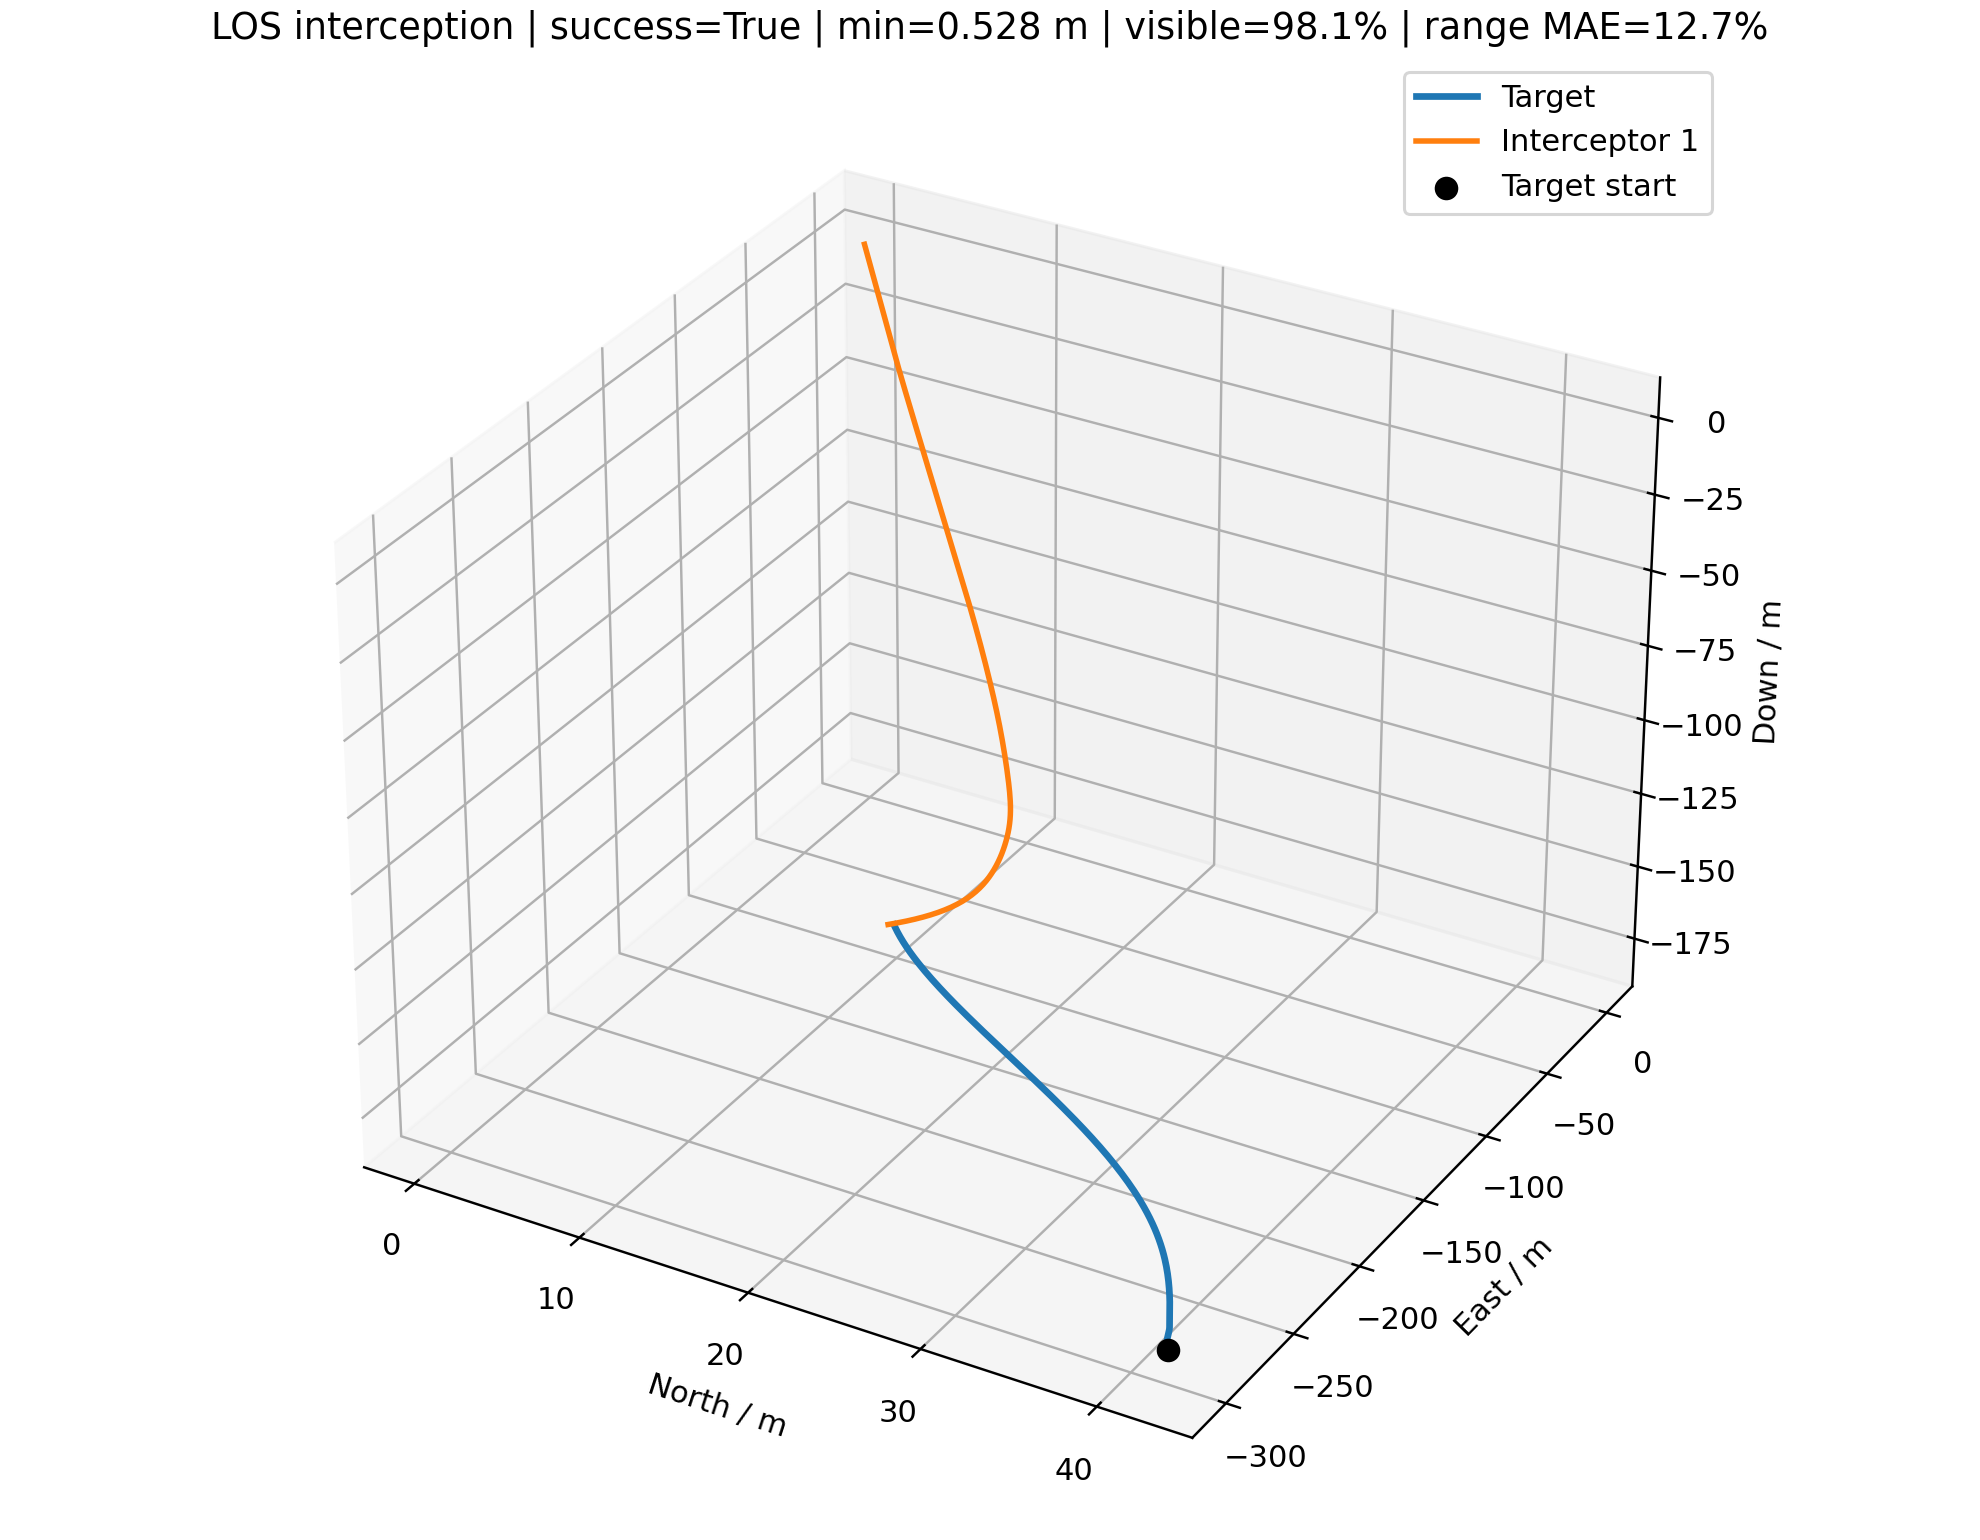

Data behind this chart, as committed beside it:
time_s, interceptor_id, interceptor_north_m, interceptor_east_m, interceptor_down_m, target_north_m, target_east_m, target_down_m, distance_m, target_visible, range_error_fraction, desired_velocity_north_mps, desired_velocity_east_mps, desired_velocity_down_mps, command_action_north, command_action_east, command_action_down, actual_acceleration_north_mps2, actual_acceleration_east_mps2, actual_acceleration_down_mps2
0.000000000000000000e+00, 0.000000000000000000e+00, 0.000000000000000000e+00, 0.000000000000000000e+00, 0.000000000000000000e+00, 4.224893791377705554e+01, -3.023083200938315827e+02, -1.786571583778151080e+02, 3.536858399659681709e+02, 1.000000000000000000e+00, nan, 1.608067543569297042e+00, -1.150637676823881783e+01, -6.799999999999999822e+00, 0.000000000000000000e+00, 0.000000000000000000e+00, 0.000000000000000000e+00, 0.000000000000000000e+00, 0.000000000000000000e+00, 0.000000000000000000e+00
1.000000000000000056e-01, 0.000000000000000000e+00, 1.608067543569297042e-01, -1.150637676823881739e+00, -6.800000000000000488e-01, 4.216652556964417897e+01, -3.016842914224111496e+02, -1.782869620027996120e+02, 3.516094287682362847e+02, 1.000000000000000000e+00, 1.287383960653407655e-01, 1.608067543569297042e+00, -1.150637676823881783e+01, -6.799999999999999822e+00, 0.000000000000000000e+00, 0.000000000000000000e+00, 0.000000000000000000e+00, 0.000000000000000000e+00, 0.000000000000000000e+00, 0.000000000000000000e+00
2.000000000000000111e-01, 0.000000000000000000e+00, 3.216135087138594084e-01, -2.301275353647763477e+00, -1.360000000000000098e+00, 4.209376819805045500e+01, -3.010603832555624422e+02, -1.779141697928239978e+02, 3.495329631565113004e+02, 1.000000000000000000e+00, 7.030863845094754705e-01, 1.645148432509833780e+00, -1.170290922783615706e+01, -7.000000000000000000e+00, 1.913861505888017232e-03, -1.014365943826251067e-02, -1.548394518500167266e-02, 0.000000000000000000e+00, 0.000000000000000000e+00, 0.000000000000000000e+00
3.000000000000000444e-01, 0.000000000000000000e+00, 4.824428544455128254e-01, -3.452032767041263384e+00, -2.040121849153940126e+00, 4.203561168312189267e+01, -3.004366747431628824e+02, -1.775380523882314492e+02, 3.474565685562563999e+02, 1.000000000000000000e+00, -1.434080985790449070e-01, 1.689651862265511451e+00, -1.189789498305940718e+01, -7.185807342220019933e+00, 5.701340568302105949e-03, -2.810737850443418770e-02, -4.192800732964385019e-02, 2.259137472369432235e-03, -1.197365696181860832e-02, -1.218491539397670818e-02
4.000000000000000222e-01, 0.000000000000000000e+00, 6.433532016199461356e-01, -4.603194586085646023e+00, -2.720647551263275510e+00, 4.199488388063444688e+01, -2.998132435924459855e+02, -1.771591940543833630e+02, 3.453805562418885415e+02, 1.000000000000000000e+00, 7.234015245396530069e-01, 1.714494139208806667e+00, -1.209634613895493871e+01, -7.330514245841387222e+00, 9.921560289249611517e-03, -5.227842656331188609e-02, -7.363149717228081870e-02, 8.100144277988051075e-03, -4.044056508826569113e-02, -4.038529553956898832e-02
5.000000000000000000e-01, 0.000000000000000000e+00, 8.044297935463553539e-01, -5.755218788296583732e+00, -3.401997637304408961e+00, 4.196663201332106041e+01, -2.991900676494792606e+02, -1.767782799967570497e+02, 3.433040528490034831e+02, 1.000000000000000000e+00, -1.331297681007758138e-01, 1.734754404102739844e+00, -1.228647646637910285e+01, -7.443212095697546715e+00, 1.421215941949751337e-02, -8.070735644767061678e-02, -1.067345746848170907e-01, 1.662447519759274045e-02, -8.623831665552109116e-02, -8.243839317980131143e-02
6.000000000000000888e-01, 0.000000000000000000e+00, 9.657749794815797539e-01, -6.908718728447391655e+00, -4.084687673129294261e+00, 4.194589975476512222e+01, -2.985670819586519542e+02, -1.763959664235668754e+02, 3.412259489741815628e+02, 1.000000000000000000e+00, -1.278973923497116472e-01, 1.758623139061026297e+00, -1.244566385194451286e+01, -7.530981269415987001e+00, 1.869981784018188639e-02, -1.106188886883060496e-01, -1.386721069670320272e-01, 2.685940088151794053e-02, -1.475737939869870841e-01, -1.339949783751696322e-01
7.000000000000000666e-01, 0.000000000000000000e+00, 1.127503810067837842e+00, -8.064419503139097500e+00, -4.769281694029391616e+00, 4.192772861406452733e+01, -2.979441958676189302e+02, -1.760128898488552238e+02, 3.391449784724241567e+02, 1.000000000000000000e+00, -1.225983106597425820e-01, 1.763412361934418193e+00, -1.258541555132969414e+01, -7.599335970637438820e+00, 2.230336678355190547e-02, -1.403653640838693206e-01, -1.677996989019265861e-01, 3.836446510336404686e-02, -2.200834540897517733e-01, -1.903985075212261402e-01
8.000000000000000444e-01, 0.000000000000000000e+00, 1.289728603627817938e+00, -9.223112035472970760e+00, -5.456351020989787415e+00, 4.190715892273655641e+01, -2.973213116614539331e+02, -1.756296764837164233e+02, 3.370598002914354083e+02, 1.000000000000000000e+00, -2.937824712355727730e-01, 1.780427546825590124e+00, -1.267253691387225345e+01, -7.652570665475317391e+00, 2.579000973147239570e-02, -1.668926303759699081e-01, -1.931316457669745024e-01, 4.959629737219969914e-02, -2.991757642167204301e-01, -2.475306060298697042e-01
9.000000000000000222e-01, 0.000000000000000000e+00, 1.452558641280893958e+00, -1.038558917453843300e+01, -6.146441524592898276e+00, 4.187923066622906276e+01, -2.966983490756796868e+02, -1.752469522780336035e+02, 3.349690956346507846e+02, 1.000000000000000000e+00, -2.894254685640463842e-01, 1.791421687057953793e+00, -1.277446871877346091e+01, -7.694029887501624643e+00, 2.881687008868701050e-02, -1.912689673580592054e-01, -2.141535722608494396e-01, 6.052440930960585608e-02, -3.784606731589673090e-01, -3.021176642714544780e-01
1.000000000000000000e+00, 0.000000000000000000e+00, 1.616095934678930979e+00, -1.155261954785367351e+01, -6.840049721754176026e+00, 4.183898539706248698e+01, -2.960753189112711539e+02, -1.748653604129098653e+02, 3.328716754585889248e+02, 1.000000000000000000e+00, 1.916607727841750375e-01, 1.774969013687543340e+00, -1.288455892180257223e+01, -7.726318362081244118e+00, 3.001263145105145802e-02, -2.139820251458602607e-01, -2.306862432519395101e-01, 7.072557449609996605e-02, -4.553234249778599918e-01, -3.517693558167238610e-01
1.100000000000000089e+00, 0.000000000000000000e+00, 1.780416471879464835e+00, -1.272493745833028456e+01, -7.537606867188870297e+00, 4.179138259851927018e+01, -2.954523809384954802e+02, -1.744842860720857516e+02, 3.307671059896371730e+02, 1.000000000000000000e+00, 1.991456760666954207e-01, 1.769904648394825086e+00, -1.298698027106349784e+01, -7.751464651368032754e+00, 3.031746651490471733e-02, -2.346071932114445480e-01, -2.427853304790617839e-01, 7.832438024967378065e-02, -5.287537161369261218e-01, -3.948948273416288401e-01
1.200000000000000178e+00, 0.000000000000000000e+00, 1.945569940266707043e+00, -1.390323174433582309e+01, -8.239469742501311700e+00, 4.174138017532924039e+01, -2.948296241819625152e+02, -1.741030879636551845e+02, 3.286549624297451828e+02, 1.000000000000000000e+00, -9.493697365400743937e-02, 1.779753937779664952e+00, -1.309617474877141774e+01, -7.771048601155923663e+00, 3.065896835434979428e-02, -2.535768967573386323e-01, -2.506670281809022516e-01, 8.329311867082944687e-02, -5.976375528927697633e-01, -4.305729877747180301e-01
1.300000000000000044e+00, 0.000000000000000000e+00, 2.111590507877687095e+00, -1.508814412736198918e+01, -8.945916770801250806e+00, 4.169393491247438277e+01, -2.942071208650083918e+02, -1.737211141164285664e+02, 3.265348845436354281e+02, 1.000000000000000000e+00, 2.144802125018590022e-01, 1.788997677408183051e+00, -1.316286716984944150e+01, -7.786300596586364087e+00, 3.097212675210895758e-02, -2.687081270044405223e-01, -2.546526215586387143e-01, 8.670992237377264655e-02, -6.618097020627785598e-01, -4.584152987497079890e-01
1.400000000000000133e+00, 0.000000000000000000e+00, 2.278502595221290505e+00, -1.628024244142398658e+01, -9.657148188417062684e+00, 4.164882365970119338e+01, -2.935848988050786375e+02, -1.733383999468955494e+02, 3.244062989507251018e+02, 1.000000000000000000e+00, -2.665968590121045034e-01, 1.806933928066464912e+00, -1.323872393271651227e+01, -7.798178862570992464e+00, 3.169422393588973430e-02, -2.809917391136544929e-01, -2.551271782203151650e-01, 8.915197326234258757e-02, -7.185931035832318070e-01, -4.784389315872763504e-01
1.500000000000000000e+00, 0.000000000000000000e+00, 2.446329537777957697e+00, -1.748001609200425577e+01, -1.037328917929102623e+01, 4.160312696569830848e+01, -2.929629377804314458e+02, -1.729553310907765535e+02, 3.222685452831401562e+02, 1.000000000000000000e+00, 2.303307537245133929e-01, 1.822328902951444007e+00, -1.327837031093693554e+01, -7.807429665421351750e+00, 3.259103552317387659e-02, -2.888956149250175298e-01, -2.525088968457674388e-01, 9.148552130641549041e-02, -7.675336518270345909e-01, -4.909573258152878372e-01
1.600000000000000089e+00, 0.000000000000000000e+00, 2.615096075267944187e+00, -1.868785521651696158e+01, -1.109439506705333756e+01, 4.155678340211464672e+01, -2.923412431536992244e+02, -1.725719076724020624e+02, 3.201212564303883141e+02, 1.000000000000000000e+00, 2.384624491811047076e-01, 1.842649523060066352e+00, -1.330899409311009585e+01, -7.814634197925251158e+00, 3.386609871686551559e-02, -2.926702664804504694e-01, -2.472265720322887328e-01, 9.395949333189043684e-02, -8.065473932436773019e-01, -4.964896888346864712e-01
1.700000000000000178e+00, 0.000000000000000000e+00, 2.784832264038306082e+00, -1.990404100155501510e+01, -1.182045783852472454e+01, 4.150973041363982219e+01, -2.917198201541400522e+02, -1.721881304916763611e+02, 3.179641897528907180e+02, 1.000000000000000000e+00, 2.467389264950310412e-01, 1.861491482404418196e+00, -1.334067068865778083e+01, -7.820245093480950871e+00, 3.534665726801081154e-02, -2.930820517559722393e-01, -2.397032777638125889e-01, 9.696512803755200083e-02, -8.346660525349642867e-01, -4.956883709075259881e-01
1.800000000000000044e+00, 0.000000000000000000e+00, 2.955573810816943592e+00, -2.112874885615454090e+01, -1.255141342975362306e+01, 4.146190439795316252e+01, -2.910986738802365039e+02, -1.718040010457982874e+02, 3.157972206578143073e+02, 1.000000000000000000e+00, 2.551649603984349479e-01, 1.887947238815564699e+00, -1.336155569520918540e+01, -7.824614863333462011e+00, 3.736471479155561992e-02, -2.901727169713626542e-01, -2.303448308985960591e-01, 1.005358008275599735e-01, -8.522069561472420673e-01, -4.892819757513157120e-01
1.900000000000000133e+00, 0.000000000000000000e+00, 3.127366194141959710e+00, -2.236205082925278731e+01, -1.328714933875094673e+01, 4.141324078849544321e+01, -2.904778093029569845e+02, -1.714195215504472856e+02, 3.136203361975793769e+02, 1.000000000000000000e+00, -2.417529802525079097e-01, 1.910339147702269536e+00, -1.333878426151565222e+01, -7.828018043516439484e+00, 3.957319959409171667e-02, -2.823331107274896778e-01, -2.195319307824015742e-01, 1.050836546378548647e-01, -8.594118498720264565e-01, -4.780317768424974245e-01
2.000000000000000000e+00, 0.000000000000000000e+00, 3.300263067272821260e+00, -2.360389808139828816e+01, -1.402751223871752906e+01, 4.136367414001966125e+01, -2.898572312696157951e+02, -1.710346949603516862e+02, 3.114336464200897581e+02, 1.000000000000000000e+00, -4.563749850124032559e-02, 1.930806379496392333e+00, -1.332503228750619151e+01, -7.830668442907875004e+00, 4.180717775558712157e-02, -2.710821412150432042e-01, -2.076151199844540052e-01, 1.104489805845552952e-01, -8.545279047254110694e-01, -4.626990969258090725e-01
2.100000000000000089e+00, 0.000000000000000000e+00, 3.474323342613791166e+00, -2.485412818261977463e+01, -1.477231535425505982e+01, 4.131313821687313492e+01, -2.892369445082631501e+02, -1.706495249891523827e+02, 3.092373747834001279e+02, 1.000000000000000000e+00, -2.311697669309698000e-01, 1.940521593813049783e+00, -1.329560613796271973e+01, -7.832732576029377114e+00, 4.347837252988621254e-02, -2.563906133147073607e-01, -1.949118992968637276e-01, 1.163402210108407664e-01, -8.382849075986673615e-01, -4.440215570947818602e-01
2.200000000000000178e+00, 0.000000000000000000e+00, 3.649602479261452537e+00, -2.611246919418589840e+01, -1.552134543380071285e+01, 4.126156608395888981e+01, -2.886169536325290892e+02, -1.702640161284701605e+02, 3.070318522403829320e+02, 1.000000000000000000e+00, -3.216273076665765451e-02, 1.951610773983482705e+00, -1.325689299561706491e+01, -7.834340124520768001e+00, 4.475177932014617888e-02, -2.386240801151219282e-01, -1.817054743159466634e-01, 1.218861306691269020e-01, -8.110910344633972535e-01, -4.226964008123179628e-01
2.300000000000000266e+00, 0.000000000000000000e+00, 3.826149146254132827e+00, -2.737854645933560960e+01, -1.627436920727690861e+01, 4.120889020031901850e+01, -2.879972631468417035e+02, -1.698781736660809258e+02, 3.048175086191347987e+02, 1.000000000000000000e+00, -2.201893637603713483e-01, 1.958976667981304765e+00, -1.323596681734382940e+01, -7.835592084544686919e+00, 4.549459379987422919e-02, -2.195211277832138375e-01, -1.682447226511179506e-01, 1.267530345019169669e-01, -7.736253583588168503e-01, -3.993693930542480675e-01
2.400000000000000355e+00, 0.000000000000000000e+00, 4.004001631097455771e+00, -2.865190724447491988e+01, -1.703113926136805389e+01, 4.115504251527666213e+01, -2.873778774519331591e+02, -1.694920037030988738e+02, 3.025948490719700885e+02, 1.000000000000000000e+00, 3.090906231345680322e-01, 1.967893928568976714e+00, -1.321524828770922255e+01, -7.836567111991689316e+00, 4.587913386607608140e-02, -1.995814607433760990e-01, -1.547450581762262745e-01, 1.305817850642605749e-01, -7.283519989597950772e-01, -3.746280614949597521e-01
2.500000000000000000e+00, 0.000000000000000000e+00, 4.183187695479250401e+00, -2.993204158336931897e+01, -1.779139929823111999e+01, 4.109995456706666062e+01, -2.867588008505439348e+02, -1.691055131700638299e+02, 3.003644336614246413e+02, 1.000000000000000000e+00, -2.087974725659026420e-01, 1.977693913825369298e+00, -1.322163226240255440e+01, -7.837326464130931036e+00, 4.601044835180419929e-02, -1.806226753435206944e-01, -1.413899375620043530e-01, 1.333579538472014769e-01, -6.773553755089551931e-01, -3.489982771920627780e-01
2.600000000000000089e+00, 0.000000000000000000e+00, 4.363725727761073259e+00, -3.121841637483863963e+01, -1.855488876875634219e+01, 4.104355758387713848e+01, -2.861400375532302860e+02, -1.687187098418258415e+02, 2.981268457695099983e+02, 1.000000000000000000e+00, 3.284274301809766428e-01, 1.973341497363576114e+00, -1.322544349034812683e+01, -7.837917848171599644e+00, 4.519977183394422587e-02, -1.625582234083044197e-01, -1.283328088631294217e-01, 1.351967900028011038e-01, -6.240452574924080231e-01, -3.229433662154619356e-01
2.700000000000000178e+00, 0.000000000000000000e+00, 4.545617311757349732e+00, -3.251049504243281518e+01, -1.932134689032398001e+01, 4.098578258721587275e+01, -2.855215916841772241e+02, -1.683316023511164303e+02, 2.958826742167433963e+02, 1.000000000000000000e+00, 3.383624191308394202e-01, 1.974339209575382004e+00, -1.325036205841504611e+01, -7.838378418525568492e+00, 4.392211816914675521e-02, -1.465548457155342599e-01, -1.156993453481847955e-01, 1.353551714453538890e-01, -5.703876124856661622e-01, -2.968651042416831642e-01
2.800000000000000266e+00, 0.000000000000000000e+00, 4.728848326573750427e+00, -3.380776323092970870e+01, -2.009051607266854944e+01, 4.092656049750596736e+01, -2.849034672869157703e+02, -1.679442002006940129e+02, 2.936324894694232057e+02, 1.000000000000000000e+00, 1.135846350938951588e-02, 1.976402503559335111e+00, -1.325254994249723772e+01, -7.838737111077898057e+00, 4.233496291261321098e-02, -1.312603760519726881e-01, -1.035898424482255553e-01, 1.339430820123808930e-01, -5.189520902716692197e-01, -2.711060776930287464e-01
2.900000000000000355e+00, 0.000000000000000000e+00, 4.913391472546969396e+00, -3.510972843097044915e+01, -2.086214478503404024e+01, 4.086582224180495615e+01, -2.842856683298406892e+02, -1.675565137739485806e+02, 2.913768422434416721e+02, 1.000000000000000000e+00, 3.587761893951852965e-01, 1.960937640464263332e+00, -1.324191050294141192e+01, -7.839016461118534451e+00, 3.960937240118021091e-02, -1.161214208652543989e-01, -9.208168348755522981e-02, 1.312131156818608924e-01, -4.697011543848496062e-01, -2.459530020924082794e-01
3.000000000000000000e+00, 0.000000000000000000e+00, 5.099198018505199492e+00, -3.641591321908739332e+01, -2.163598990415079371e+01, 4.080349886353051403e+01, -2.836681987114232015e+02, -1.671685543438491095e+02, 2.891162691589847782e+02, 1.000000000000000000e+00, 2.694454655523914610e-02, 1.940809691820589489e+00, -1.324801582255807020e+01, -7.839234019148933363e+00, 3.577058130133655561e-02, -1.022220298492837881e-01, -8.123180215911850188e-02, 1.263399985011361693e-01, -4.219588076200782023e-01, -2.216406751262079977e-01
3.100000000000000089e+00, 0.000000000000000000e+00, 5.286193094100609891e+00, -3.772586395378333890e+01, -2.241181858638870139e+01, 4.073952163406381999e+01, -2.830510622650121491e+02, -1.667803340801169725e+02, 2.868512849838207899e+02, 1.000000000000000000e+00, 3.799299195533656359e-01, 1.922041634361088880e+00, -1.325115417909444027e+01, -7.839403453513371645e+00, 3.116016867313630909e-02, -8.938129136125810836e-02, -7.107908761414688525e-02, 1.188529637179847609e-01, -3.765946579002617534e-01, -1.983563121152568942e-01
3.200000000000000178e+00, 0.000000000000000000e+00, 5.474276866491278426e+00, -3.903915391447466732e+01, -2.318940970930929879e+01, 4.067382216608898915e+01, -2.824342627631165783e+02, -1.663918660545080002e+02, 2.845823791172588244e+02, 1.000000000000000000e+00, 3.907902192384136164e-01, 1.915375013045131691e+00, -1.324070440506147150e+01, -7.839535409129075205e+00, 2.661205278616539036e-02, -7.689784473053062896e-02, -6.164669241187866605e-02, 1.088696795258570077e-01, -3.339225995383406365e-01, -1.762440682689643823e-01
3.300000000000000266e+00, 0.000000000000000000e+00, 5.663335097673006580e+00, -4.035537692643897856e+01, -2.396855492820775524e+01, 4.060633252851339847e+01, -2.818178039210624775e+02, -1.660031642440870314e+02, 2.823100192396651096e+02, 1.000000000000000000e+00, 5.138216609794277190e-02, 1.913401091504118856e+00, -1.323152793346058509e+01, -7.839638176265915526e+00, 2.240618554539547044e-02, -6.497862036579553358e-02, -5.294421509955234140e-02, 9.744587910591624713e-02, -2.933051272978739465e-01, -1.554095977860135702e-01
3.400000000000000355e+00, 0.000000000000000000e+00, 5.853248852399485003e+00, -4.167414593677349899e+01, -2.474905939247266318e+01, 4.053698536279969034e+01, -2.812016893999187346e+02, -1.656142435323801294e+02, 2.800346509962326991e+02, 1.000000000000000000e+00, 5.981799274499022268e-02, 1.899520260391292847e+00, -1.322354335578448215e+01, -7.839718211392560754e+00, 1.791127053435184399e-02, -5.376996971554209859e-02, -4.496973840494983277e-02, 8.555235447509815239e-02, -2.545998370214158646e-01, -1.359245366453324111e-01
3.500000000000000000e+00, 0.000000000000000000e+00, 6.043892934459987210e+00, -4.299509387821447604e+01, -2.553074216499246063e+01, 4.046571400052541634e+01, -2.805859228085883501e+02, -1.652251197082929082e+02, 2.777566972631561271e+02, 1.000000000000000000e+00, -1.452781625619458117e-01, 1.890526663748517855e+00, -1.320936547539163186e+01, -7.839780542811865871e+00, 1.350487669008909770e-02, -4.299482876229292899e-02, -3.771171135465129637e-02, 7.303273340233024102e-02, -2.178931106450664179e-01, -1.178308254888096041e-01
3.600000000000000089e+00, 0.000000000000000000e+00, 6.235139395087857750e+00, -4.431787092258417715e+01, -2.631343638563919640e+01, 4.039245258197131960e+01, -2.799705077049644615e+02, -1.648358094626861998e+02, 2.754765600001783810e+02, 1.000000000000000000e+00, 4.361831237052575805e-01, 1.895443533851561835e+00, -1.320545912912063713e+01, -7.839829086570031080e+00, 9.950003923943117126e-03, -3.327690671794615584e-02, -3.115066942729180152e-02, 6.023785673686701814e-02, -1.829102928729930411e-01, -1.011448126938563480e-01
3.700000000000000178e+00, 0.000000000000000000e+00, 6.426868667429985749e+00, -4.564215017723591927e+01, -2.709698921725261300e+01, 4.031713617552373563e+01, -2.793554475960540344e+02, -1.644463303825056641e+02, 2.731946140403873073e+02, 1.000000000000000000e+00, 4.480340125842876553e-01, 1.908290252505130846e+00, -1.323951267456165937e+01, -7.839866892486902827e+00, 7.533619297487533818e-03, -2.652213454032181783e-02, -2.526079139247294422e-02, 4.828117142571887455e-02, -1.502210282038309863e-01, -8.586109666784810801e-02
3.800000000000000266e+00, 0.000000000000000000e+00, 6.618979707326127837e+00, -4.696765363788447445e+01, -2.788126160968057121e+01, 4.023970089766107350e+01, -2.787407459369775324e+02, -1.640567009423676268e+02, 2.709111837571355750e+02, 1.000000000000000000e+00, 4.600924132825305879e-01, 1.923665632443785967e+00, -1.323804840900973545e+01, -7.839896335764567681e+00, 6.196114521490087186e-03, -2.041059926499720970e-02, -2.001129500008352533e-02, 3.817675540141579615e-02, -1.224205996809593355e-01, -7.195608145426633795e-02
3.900000000000000355e+00, 0.000000000000000000e+00, 6.811395440381456723e+00, -4.829414054535472900e+01, -2.866612791442491570e+01, 4.016008403327879961e+01, -2.781264061287576510e+02, -1.636669404935101113e+02, 2.686265525428921137e+02, 1.000000000000000000e+00, -1.165828229040319908e-01, 1.938790098059295808e+00, -1.325032415145301279e+01, -7.839919266212268312e+00, 5.738043813732609903e-03, -1.565266926547052503e-02, -1.536767635745375608e-02, 3.046931591865559633e-02, -9.834468216991323897e-02, -5.939123163874963224e-02
4.000000000000000000e+00, 0.000000000000000000e+00, 7.004063711509054713e+00, -4.962140870883802535e+01, -2.945147537938789384e+01, 4.007822415609211930e+01, -2.775124315148175924e+02, -1.632770692500264715e+02, 2.663409618130463627e+02, 1.000000000000000000e+00, 1.136349549566983974e-01, 1.962962757406163439e+00, -1.327780251281916613e+01, -7.839937124462894147e+00, 6.471663356334748929e-03, -1.285784657061234994e-02, -1.129279981557558196e-02, 2.525380722692294536e-02, -7.812560130460981245e-02, -4.811602186323081509e-02
4.100000000000000533e+00, 0.000000000000000000e+00, 7.196961546753570360e+00, -5.094930250309855069e+01, -3.023720355018557271e+01, 3.999406124884058755e+01, -2.768988253761167471e+02, -1.628871082723082964e+02, 2.640546039329771588e+02, 1.000000000000000000e+00, 4.975506157280411568e-01, 1.971136172318866286e+00, -1.328400933729095179e+01, -7.839951032482465720e+00, 7.334519669926912837e-03, -1.059835939090933432e-02, -7.747846606379654895e-03, 2.295641169173812113e-02, -6.256307772269623091e-02, -3.807058347031651996e-02
4.200000000000000178e+00, 0.000000000000000000e+00, 7.390085196931841516e+00, -5.227770086549145390e+01, -3.102322360154618863e+01, 3.990753682300464789e+01, -2.762855909248594912e+02, -1.624970794476346612e+02, 2.617676340576541634e+02, 1.000000000000000000e+00, -2.447606862611995115e-01, 1.958467825223871417e+00, -1.325613057872301326e+01, -7.839961864058999197e+00, 7.234174262525923209e-03, -7.076850685689505156e-03, -4.693131434985240227e-03, 2.258149337557729952e-02, -5.045681323780824151e-02, -2.918805629361578488e-02
4.299999999999999822e+00, 0.000000000000000000e+00, 7.583431203564094503e+00, -5.360648879963967772e+01, -3.180945761948379413e+01, 3.981859403773076878e+01, -2.756727312967234980e+02, -1.621070054678563679e+02, 2.594801972309598455e+02, 1.000000000000000000e+00, -2.381821779810232576e-01, 1.952619792435184465e+00, -1.325901517015041975e+01, -7.839970299699285050e+00, 6.737639581656382909e-03, -4.222756290153828300e-03, -2.088796820548561792e-03, 2.223564539818512556e-02, -3.895717553195630900e-02, -2.139665769870735187e-02
4.400000000000000355e+00, 0.000000000000000000e+00, 7.776991607841111431e+00, -5.493556286675561040e+01, -3.259583785226063668e+01, 3.972717781764946920e+01, -2.750602495415628823e+02, -1.617169098041368898e+02, 2.571924246639568423e+02, 1.000000000000000000e+00, -2.314865368195790918e-01, 1.949069855405547891e+00, -1.328671492751558603e+01, -7.839976869382546454e+00, 6.052949377283193579e-03, -3.228586832051443672e-03, 1.046047309517059588e-04, 2.143976447636256055e-02, -2.861329677098178176e-02, -1.462148392359354995e-02
4.500000000000000000e+00, 0.000000000000000000e+00, 7.970753500362995680e+00, -5.626484859278713913e+01, -3.338230594564528531e+01, 3.963323496925961109e+01, -2.744481486125532683e+02, -1.613268166787253790e+02, 2.549044192771297332e+02, 1.000000000000000000e+00, -6.960521804743780017e-02, 1.943116969147867135e+00, -1.330865408042329001e+01, -7.839981985857013669e+00, 5.101807515623977413e-03, -3.438993443415170465e-03, 1.925630588597312823e-03, 2.014882448674899795e-02, -2.116589155966022706e-02, -8.786060781197849515e-03
4.600000000000000533e+00, 0.000000000000000000e+00, 8.164697823828086953e+00, -5.759430329059482290e+01, -3.416881217565040885e+01, 3.953671429554276529e+01, -2.738364313537580301e+02, -1.609367510337518468e+02, 2.526162538102375379e+02, 1.000000000000000000e+00, 1.734009379356431513e-01, 1.925467893942842901e+00, -1.331305259238486016e+01, -7.839985970571335727e+00, 3.346138680851554192e-03, -3.720635502569925260e-03, 3.411559898798339346e-03, 1.824309432071901868e-02, -1.689717761538621701e-02, -3.813662047230111096e-03
4.700000000000000178e+00, 0.000000000000000000e+00, 8.358792295342890810e+00, -5.892390439364526600e+01, -3.495531468980065171e+01, 3.943756670846394030e+01, -2.732251004861063279e+02, -1.605467384970507680e+02, 2.503279820547703594e+02, 1.000000000000000000e+00, 1.839972114587364871e-01, 1.901046620803789944e+00, -1.330945081551481124e+01, -7.839989073869969793e+00, 6.242052112509565787e-04, -3.666867849378074255e-03, 4.598087819688677011e-03, 1.501480497133960215e-02, -1.464052427627957412e-02, 3.715854880345240488e-04
4.800000000000000711e+00, 0.000000000000000000e+00, 8.552985204421723608e+00, -6.025363757996639436e+01, -3.574177876603935999e+01, 3.933574533900919334e+01, -2.726141585917879979e+02, -1.601568053450357070e+02, 2.480396501460366210e+02, 1.000000000000000000e+00, -4.417024230497579307e-02, 1.892206952867590442e+00, -1.331117845500692987e+01, -7.839991490721376799e+00, -2.029377957981262637e-03, -3.638598117828475541e-03, 5.519092776976515860e-03, 9.843756402747688011e-03, -1.320832706867791292e-02, 3.843791153189779920e-03
4.900000000000000355e+00, 0.000000000000000000e+00, 8.747213863961016855e+00, -6.158349382914486370e+01, -3.652817609663035370e+01, 3.923120564440718283e+01, -2.720036080970826902e+02, -1.597669784626648948e+02, 2.457512983730032090e+02, 1.000000000000000000e+00, -3.537918412912188781e-02, 1.892240191688585593e+00, -1.332956152286709539e+01, -7.839993372967144936e+00, -4.145081776034950823e-03, -4.497217341584616029e-03, 6.206467910214126527e-03, 3.575046046047183554e-03, -1.230628573364392006e-02, 6.674564771825220073e-03
5.000000000000000000e+00, 0.000000000000000000e+00, 8.941415278372922160e+00, -6.291347780523359745e+01, -3.731448410284291839e+01, 3.912390551218061319e+01, -2.713934512536558259e+02, -1.593772853005554282e+02, 2.434629529969622013e+02, 1.000000000000000000e+00, -1.886873210463843042e-01, 1.898013390358149755e+00, -1.336472686459035586e+01, -7.839994838861622739e+00, -5.513272532813762346e-03, -6.917388126345261519e-03, 6.690008415564373603e-03, -2.724512738748934536e-03, -1.277269102620582665e-02, 8.932437842643178860e-03
5.100000000000000533e+00, 0.000000000000000000e+00, 9.135535088668548909e+00, -6.424362090501375633e+01, -3.810068528481735228e+01, 3.901380536067502902e+01, -2.707836901183669056e+02, -1.589877538293224291e+02, 2.411746142660699945e+02, 1.000000000000000000e+00, 2.283717811294507793e-01, 1.911304537416331106e+00, -1.339679304299168905e+01, -7.839995980501390349e+00, -5.878760521967692394e-03, -1.039133164164088123e-02, 6.997347065378011280e-03, -8.160411627760934608e-03, -1.591236914218445084e-02, 1.068242381311854811e-02
5.200000000000000178e+00, 0.000000000000000000e+00, 9.329536010204966701e+00, -6.557398317830362089e+01, -3.888676660978548938e+01, 3.890086823571653696e+01, -2.701743265316507632e+02, -1.585984124912373545e+02, 2.388862539987289608e+02, 1.000000000000000000e+00, 2.399902146736594410e-01, 1.914007575712456166e+00, -1.343723844726084948e+01, -7.839996869611335129e+00, -5.981772075979656378e-03, -1.510222756347488239e-02, 7.153930779490107195e-03, -1.188887592097061241e-02, -2.191735097063111232e-02, 1.198570062985279162e-02
5.300000000000000711e+00, 0.000000000000000000e+00, 9.523394212746454812e+00, -6.690465665495240444e+01, -3.967271894075604166e+01, 3.878505990305696116e+01, -2.695653620945465718e+02, -1.582092901493186616e+02, 2.365978134347992636e+02, 1.000000000000000000e+00, 1.464475166149004082e-03, 1.947497207343022563e+00, -1.348897206732664777e+01, -7.839997562050855962e+00, -4.272129919107092895e-03, -2.132808976709225576e-02, 7.183031724400721144e-03, -1.427189949304326702e-02, -3.112033589218065124e-02, 1.289939975867765778e-02
5.400000000000000355e+00, 0.000000000000000000e+00, 9.717115423277567388e+00, -6.823577064446207885e+01, -4.045853650685705816e+01, 3.866634893627490754e+01, -2.689567981444631073e+02, -1.578204160339859357e+02, 2.343091969338517515e+02, 1.000000000000000000e+00, -1.574002675777073090e-01, 1.978664877263464739e+00, -1.353863111587481782e+01, -7.839998101323297774e+00, -1.258335856776295926e-03, -2.857923422039694919e-02, 7.105787013369179589e-03, -1.369920103754689727e-02, -4.405128608990564743e-02, 1.347648695325409825e-02
5.500000000000000000e+00, 0.000000000000000000e+00, 9.910738690456868838e+00, -6.956748917010092725e+01, -4.124421641574628694e+01, 3.854470679981375270e+01, -2.683486357297829841e+02, -1.574318196874270654e+02, 2.320202739229633551e+02, 1.000000000000000000e+00, -1.491970883257437430e-01, 1.994556214886883616e+00, -1.358097741962181715e+01, -7.839998521309096802e+00, 1.979717213888683436e-03, -3.618469478576617077e-02, 6.941261664108995012e-03, -9.794335181116433850e-03, -6.045361291715357910e-02, 1.376572117911172184e-02
5.600000000000000533e+00, 0.000000000000000000e+00, 1.010432592073116354e+01, -7.090000149247660488e+01, -4.202975820784308070e+01, 3.842010792685350395e+01, -2.677408755834210865e+02, -1.570435309058449036e+02, 2.297308885059493377e+02, 1.000000000000000000e+00, 2.887525354554234536e-01, 2.016451197304157894e+00, -1.363234318983276161e+01, -7.839998848394365893e+00, 5.682136155890821043e-03, -4.444696252125177743e-02, 6.706530034333512205e-03, -3.603690500536233660e-03, -7.937967368221872377e-02, 1.381167924366471199e-02
5.700000000000000178e+00, 0.000000000000000000e+00, 1.029795836590863267e+01, -7.223351993242137326e+01, -4.281516345159167258e+01, 3.829252979173186588e+01, -2.671335180954662292e+02, -1.566555796797669586e+02, 2.274408619405813852e+02, 1.000000000000000000e+00, 3.015522289759420271e-01, 2.035090274852222603e+00, -1.368125733686441947e+01, -7.839999103128629798e+00, 9.546204226082573643e-03, -5.299653283625826994e-02, 6.416771493634980915e-03, 4.521490317353670657e-03, -1.006117569092924158e-01, 1.365483481985247868e-02
5.800000000000000711e+00, 0.000000000000000000e+00, 1.049173091947152514e+01, -7.356827418884344638e+01, -4.360043537852362050e+01, 3.816195297665131392e+01, -2.665265632850451425e+02, -1.562679961326168723e+02, 2.251499983697629830e+02, 1.000000000000000000e+00, 3.146120724881544817e-01, 2.035173580874472421e+00, -1.367933028640747573e+01, -7.839999301515874208e+00, 1.253650631518666257e-02, -5.903619477071259114e-02, 6.085376599220860411e-03, 1.401083854232434978e-02, -1.235816477308411404e-01, 1.333168166430283297e-02
5.900000000000000355e+00, 0.000000000000000000e+00, 1.068573643499193970e+01, -7.490447487382706981e+01, -4.438557855653650108e+01, 3.802836123243292121e+01, -2.659200107715604418e+02, -1.558808104577612426e+02, 2.228581181420586859e+02, 1.000000000000000000e+00, 6.235295605270296804e-02, 2.023043316504244515e+00, -1.365927164074746081e+01, -7.839999456020016133e+00, 1.416696040984524729e-02, -6.206675449535636879e-02, 5.724060520219993384e-03, 2.329619575223788180e-02, -1.446428561550876513e-01, 1.287489190671963629e-02
... 98 more rows
